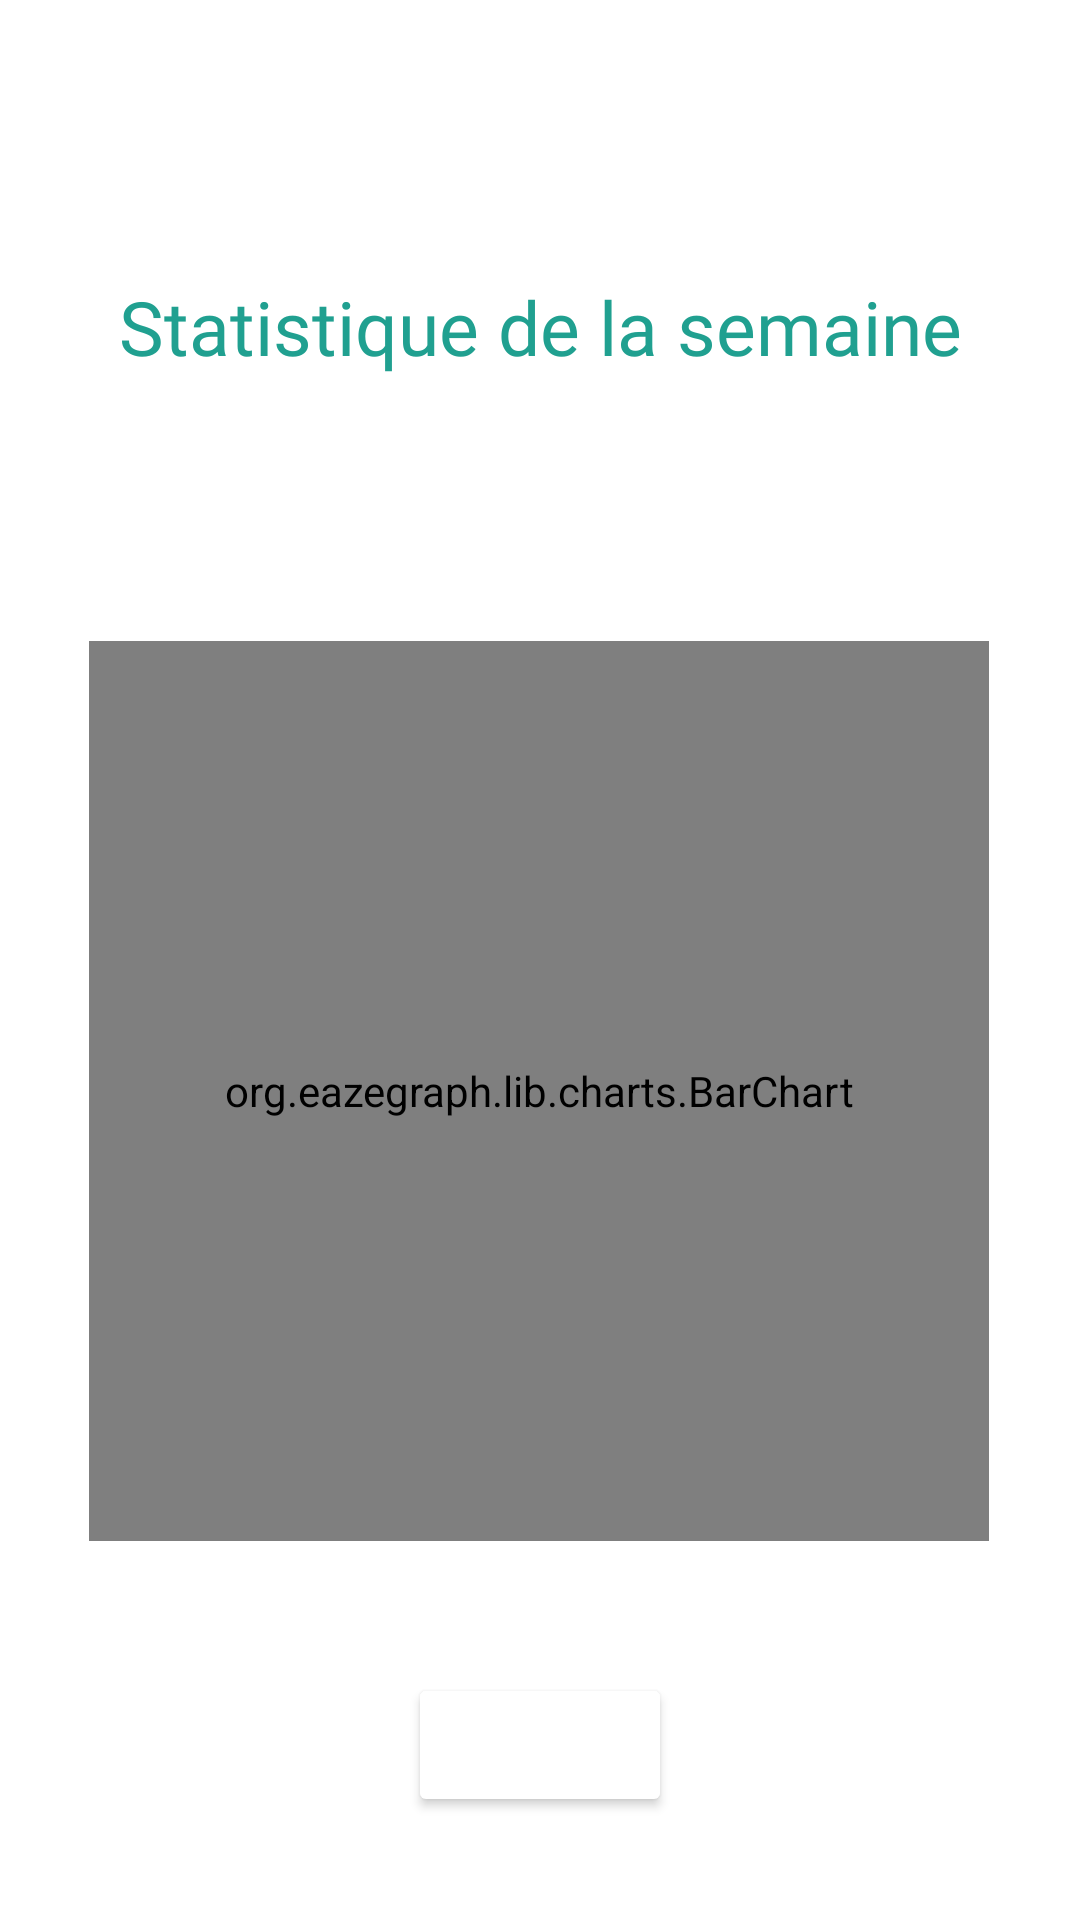

Here is an Android app screen rendered from its layout file. Give the layout XML and the strings, colors and styles it references.
<!-- AndroidManifest.xml: application theme Theme.HappyUApp -->
<!-- res/layout/fragment_statistique.xml -->
<androidx.constraintlayout.widget.ConstraintLayout xmlns:android="http://schemas.android.com/apk/res/android"
    xmlns:app="http://schemas.android.com/apk/res-auto"
    xmlns:tools="http://schemas.android.com/tools"
    android:id="@+id/layout"
    android:layout_width="match_parent"
    android:layout_height="match_parent"
    android:background="@color/white"
    tools:context=".StatistiqueFragment">
    
    <TextView
        android:id="@+id/tv_title"
        android:layout_width="wrap_content"
        android:layout_height="wrap_content"
        android:layout_marginTop="92dp"
        android:fontFamily="@font/dm_bold"
        android:text="Statistique de la semaine"
        android:textColor="@color/green"
        android:textSize="25sp"

        app:layout_constraintEnd_toEndOf="parent"
        app:layout_constraintStart_toStartOf="parent"
        app:layout_constraintTop_toTopOf="parent" />
    <LinearLayout
        android:id="@+id/legend_stress"
        android:layout_width="wrap_content"
        android:layout_height="wrap_content"
        android:orientation="horizontal"
        app:layout_constraintStart_toStartOf="@+id/tv_title"
        app:layout_constraintTop_toBottomOf="@+id/tv_title"
        android:layout_marginTop="49dp">

    </LinearLayout>
    
    <LinearLayout
        android:id="@+id/legend_tristesse"
        android:layout_width="wrap_content"
        android:layout_height="wrap_content"
        android:orientation="horizontal"
        app:layout_constraintStart_toEndOf="@+id/legend_stress"
        app:layout_constraintTop_toTopOf="@+id/legend_stress"
        android:layout_marginStart="60dp">
    </LinearLayout>
    
    <LinearLayout
        android:id="@+id/legend_reussite"
        android:layout_width="wrap_content"
        android:layout_height="wrap_content"
        android:orientation="horizontal"
        app:layout_constraintStart_toStartOf="@+id/legend_stress"
        app:layout_constraintTop_toBottomOf="@+id/legend_stress"
        android:layout_marginTop="16dp">
    </LinearLayout>
    
    <LinearLayout
        android:id="@+id/legend_bienetre"
        android:layout_width="wrap_content"
        android:layout_height="wrap_content"
        android:orientation="horizontal"
        app:layout_constraintStart_toEndOf="@+id/legend_reussite"
        app:layout_constraintTop_toTopOf="@+id/legend_reussite"
        android:layout_marginStart="50dp">
    </LinearLayout>

    <org.eazegraph.lib.charts.BarChart
        android:id="@+id/bar_chart"
        android:layout_width="300dp"
        android:layout_height="300dp"
        android:padding="10dp"
        app:layout_constraintBottom_toBottomOf="parent"
        app:layout_constraintEnd_toEndOf="parent"
        app:layout_constraintHorizontal_bias="0.495"
        app:layout_constraintStart_toStartOf="parent"
        app:layout_constraintTop_toBottomOf="@+id/tv_title"
        app:layout_constraintVertical_bias="0.411" />
    
    <Button
        android:id="@+id/btn_click"
        android:layout_width="wrap_content"
        android:layout_height="wrap_content"
        android:layout_marginTop="44dp"
        android:text=""
        android:backgroundTint="@color/white"
        app:layout_constraintEnd_toEndOf="parent"
        app:layout_constraintStart_toStartOf="parent"
        app:layout_constraintTop_toBottomOf="@+id/bar_chart" />

</androidx.constraintlayout.widget.ConstraintLayout>
<!-- resources referenced by this layout -->
<resources>
  <color name="green">#20A090</color>
  <color name="white">#FFFFFFFF</color>
  <style name="Theme.HappyUApp" parent="Base.Theme.HappyUApp" />
  <style name="Base.Theme.HappyUApp" parent="Theme.Material3.DayNight.NoActionBar">
  
      </style>
</resources>
